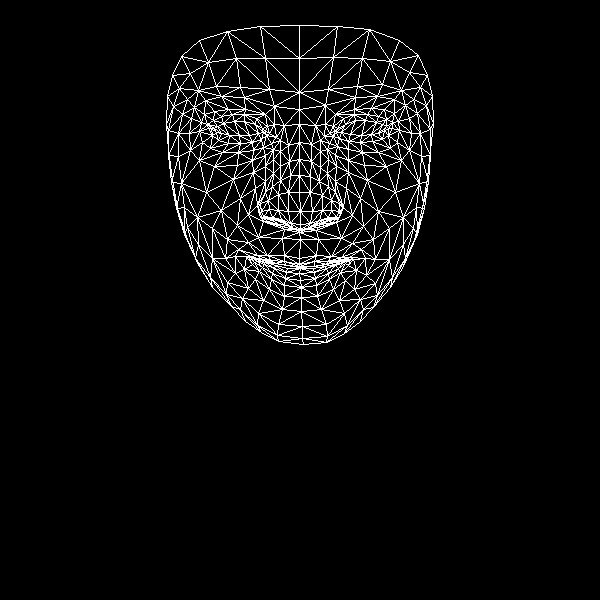

The file beside this chart, header and first rows:
, x, y
0, 299, 258
1, 300, 224
2, 299, 232
3, 290, 175
4, 300, 211
5, 299, 192
6, 299, 142
7, 216, 132
8, 299, 109
9, 299, 92
10, 299, 25
11, 299, 264
12, 299, 266
13, 299, 267
14, 300, 268
15, 299, 273
16, 300, 280
17, 301, 287
18, 301, 297
19, 300, 229
20, 288, 225
21, 172, 75
22, 252, 142
23, 240, 143
24, 228, 143
25, 212, 135
26, 261, 139
27, 232, 114
28, 244, 114
29, 221, 116
30, 213, 120
31, 202, 142
32, 258, 313
33, 211, 128
34, 168, 130
35, 189, 133
36, 240, 198
37, 284, 255
38, 286, 265
39, 267, 255
40, 257, 255
41, 274, 263
42, 264, 262
43, 244, 269
44, 290, 223
45, 288, 211
46, 194, 107
47, 265, 166
48, 261, 211
49, 260, 203
50, 206, 192
51, 288, 192
52, 221, 96
53, 205, 100
54, 181, 56
55, 274, 106
56, 256, 118
57, 235, 256
58, 187, 239
59, 269, 218
... 408 more rows
